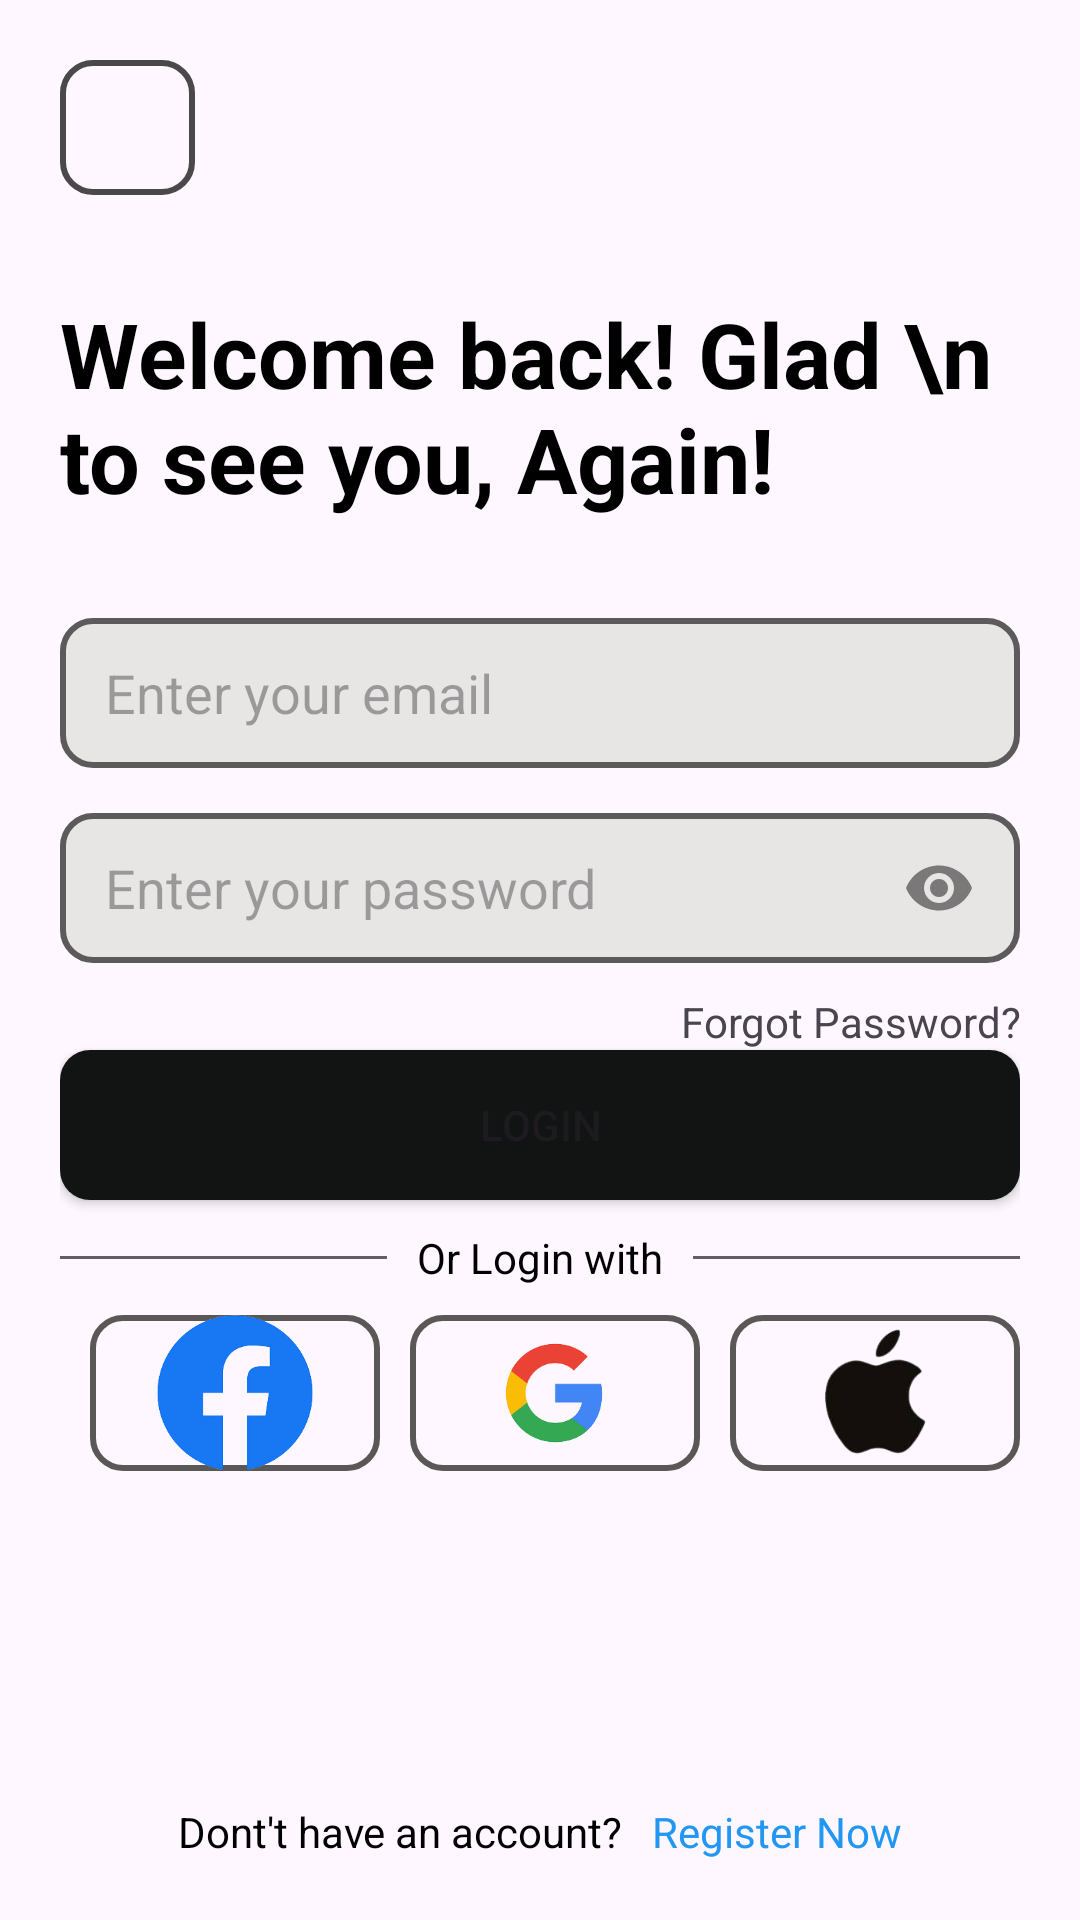

This screen was rendered from an Android layout file. Write that file and the resources it references.
<!-- AndroidManifest.xml: application theme Theme.Fruzzdigitl -->
<!-- res/layout/activity_two.xml -->
<?xml version="1.0" encoding="utf-8"?>
<LinearLayout xmlns:android="http://schemas.android.com/apk/res/android"
    android:layout_width="match_parent"
    android:layout_height="match_parent"
    xmlns:app="http://schemas.android.com/apk/res-auto"
    android:orientation="vertical"
    android:padding="20dp"
    xmlns:tools="http://schemas.android.com/tools"
    tools:context=".TwoActivity">
    <LinearLayout
        android:layout_width="match_parent"
        android:layout_height="match_parent"
        android:orientation="vertical"
        android:layout_weight="10">

        <LinearLayout
            android:layout_width="45dp"
            android:layout_height="45dp"
            android:gravity="center"
            android:orientation="horizontal"
            android:background="@drawable/red">

            <ImageView
                android:layout_width="30dp"
                android:layout_height="30dp"
                android:layout_gravity="center|end"
                android:src="@drawable/ic_arrow_24" />
        </LinearLayout>
    </LinearLayout>
    <LinearLayout
        android:layout_width="match_parent"
        android:layout_height="match_parent"
        android:orientation="vertical"
        android:layout_weight="1">
        <LinearLayout
            android:layout_width="match_parent"
            android:layout_height="match_parent"
            android:orientation="vertical"
            android:layout_weight="1">

            <LinearLayout
                android:layout_width="match_parent"
                android:layout_height="match_parent"
                android:layout_weight="2"
                android:gravity="center_vertical"
                android:orientation="vertical">

<TextView
    android:layout_width="wrap_content"
    android:layout_height="wrap_content"
    android:textColor="@color/black"
    android:textStyle="bold"
    android:textSize="30sp"
    android:text="Welcome back! Glad \n to see you, Again!"/>
            </LinearLayout>

            <LinearLayout
                android:layout_width="match_parent"
                android:layout_height="match_parent"
                android:orientation="vertical"
                android:gravity="end"
                android:layout_marginTop="10dp"
                android:layout_weight="1">
<EditText
    android:layout_width="match_parent"
    android:layout_height="50dp"
    android:paddingStart="15dp"
    android:inputType="textEmailAddress"
    android:background="@drawable/edit"
    android:hint="Enter your email"/>
                <EditText
                    android:layout_width="match_parent"
                    android:layout_height="50dp"
                    android:paddingStart="15dp"
                    android:layout_marginTop="15dp"
                    android:paddingEnd="15dp"
                    android:inputType="textPassword"
                    android:background="@drawable/edit"
                    android:drawableEnd="@drawable/ic_eye_24"
                    android:hint="Enter your password"/>
                <TextView
                    android:layout_width="wrap_content"
                    android:layout_height="wrap_content"
                    android:gravity="end"
                    android:layout_marginTop="10dp"
                    android:text="Forgot Password?"/>
                <Button
                    android:layout_width="match_parent"
                    android:layout_height="50dp"
                    android:text="Login"
                    android:onClick="vbg"
                    android:background="@drawable/button"
                    app:backgroundTint="@null"/>
                <LinearLayout
                    android:layout_width="match_parent"
                    android:layout_height="match_parent"
                    android:gravity="center"
                    android:orientation="horizontal"
                    android:layout_weight="1">
                    <View
                        android:layout_width="match_parent"
                        android:layout_height="1dp"
                        android:layout_weight="1"
                        android:background="#615F5F"/>
                    <TextView
                        android:layout_width="wrap_content"
                        android:layout_height="wrap_content"
                        android:textColor="@color/black"
                       android:layout_marginLeft="10dp"
                        android:layout_marginRight="10dp"
                        android:text="Or Login with"/>
                    <View
                        android:layout_width="match_parent"
                        android:layout_height="1dp"
                        android:layout_weight="1"
                        android:background="#615F5F"/>

                </LinearLayout>


            </LinearLayout>


        </LinearLayout>
        <LinearLayout
            android:layout_width="match_parent"
            android:layout_height="match_parent"
            android:orientation="vertical"
            android:layout_weight="2">
            <LinearLayout
                android:layout_width="match_parent"
                android:layout_height="match_parent"
                android:orientation="horizontal"
                android:layout_weight="5">
                <LinearLayout
                    android:layout_width="match_parent"
                    android:layout_height="match_parent"
                    android:orientation="vertical"
                    android:paddingLeft="10dp"
                    android:layout_weight="2">
                    <ImageView
                        android:layout_width="match_parent"
                        android:layout_height="match_parent"
                        android:background="@drawable/logo"
                        android:src="@drawable/img"/>

                </LinearLayout>
                <LinearLayout
                    android:layout_width="match_parent"
                    android:layout_height="match_parent"
                    android:orientation="vertical"
                    android:paddingLeft="10dp"
                    android:layout_weight="2">
                    <ImageView
                        android:layout_width="match_parent"
                        android:layout_height="match_parent"
                        android:background="@drawable/logo"
                        android:src="@drawable/img_1"/>
                </LinearLayout>
                <LinearLayout
                    android:layout_width="match_parent"
                    android:layout_height="match_parent"
                    android:orientation="vertical"
                    android:paddingLeft="10dp"
                    android:layout_weight="2">
                    <ImageView
                        android:layout_width="match_parent"
                        android:layout_height="match_parent"
                        android:background="@drawable/logo"
                        android:src="@drawable/img_2"/>
                </LinearLayout>
            </LinearLayout>
            <LinearLayout
                android:layout_width="match_parent"
                android:layout_height="match_parent"
                android:orientation="horizontal"
                android:gravity="center|bottom"
                android:layout_weight="2">

                <TextView
                    android:layout_width="wrap_content"
                    android:layout_height="wrap_content"
                    android:gravity="end|bottom"
                    android:text="Dont't have an account?"
                    android:textColor="@color/black" />

                <TextView
                    android:layout_width="wrap_content"
                    android:layout_height="wrap_content"
                    android:gravity="end|bottom"
                    android:text="Register Now"
                    android:layout_marginLeft="10dp"
                    android:textColor="#2196F3" />
            </LinearLayout>
        </LinearLayout>
    </LinearLayout>
</LinearLayout>
<!-- resources referenced by this layout -->
<resources>
  <!-- drawable button (drawable) -->
  <?xml version="1.0" encoding="utf-8"?>
  <layer-list xmlns:android="http://schemas.android.com/apk/res/android">
  <item>
      <shape android:shape="rectangle">
          <corners android:radius="10dp"/>
          <solid android:color="#121414"/>
      </shape>
  </item>
  </layer-list>
  <!-- drawable edit (drawable) -->
  <?xml version="1.0" encoding="utf-8"?>
  <layer-list xmlns:android="http://schemas.android.com/apk/res/android">
  <item>
      <shape android:shape="rectangle">
          <corners android:radius="10dp"/>
          <solid android:color="#E8E5E5"/>
          <stroke android:color="#5C5A5A"
              android:width="2dp"/>
  
      </shape>
  </item>
  </layer-list>
  <!-- drawable ic_eye_24 (drawable) -->
  <vector android:height="24dp" android:tint="#7A7879"
      android:viewportHeight="24" android:viewportWidth="24"
      android:width="24dp" xmlns:android="http://schemas.android.com/apk/res/android">
      <path android:fillColor="@android:color/white" android:pathData="M12,4.5C7,4.5 2.73,7.61 1,12c1.73,4.39 6,7.5 11,7.5s9.27,-3.11 11,-7.5c-1.73,-4.39 -6,-7.5 -11,-7.5zM12,17c-2.76,0 -5,-2.24 -5,-5s2.24,-5 5,-5 5,2.24 5,5 -2.24,5 -5,5zM12,9c-1.66,0 -3,1.34 -3,3s1.34,3 3,3 3,-1.34 3,-3 -1.34,-3 -3,-3z"/>
  </vector>
  <!-- drawable img: png bitmap (drawable, 6154 bytes) -->
  <!-- drawable img_1: png bitmap (drawable, 4659 bytes) -->
  <!-- drawable img_2: png bitmap (drawable, 9811 bytes) -->
  <!-- drawable logo (drawable) -->
  <?xml version="1.0" encoding="utf-8"?>
  <layer-list xmlns:android="http://schemas.android.com/apk/res/android">
  <item>
      <shape android:shape="rectangle">
          <stroke android:width="2dp"
              android:color="#5A5757"/>
          <corners android:radius="10dp"/>
      </shape>
  </item>
  </layer-list>
  <!-- drawable red (drawable) -->
  <?xml version="1.0" encoding="utf-8"?>
  <layer-list xmlns:android="http://schemas.android.com/apk/res/android">
      <item>
          <shape android:shape="rectangle">
              <corners android:radius="10dp"/>
              <stroke android:color="#4A4848"
                  android:width="2dp"/>
          </shape>
      </item>
  </layer-list>
  <style name="Theme.Fruzzdigitl" parent="Base.Theme.Fruzzdigitl" />
  <style name="Base.Theme.Fruzzdigitl" parent="Theme.Material3.DayNight.NoActionBar">
          
           <item name="colorPrimary">#009688</item>
      </style>
  <!-- not gathered from this repository: default colours our renderer supplied (Android Studio template values) -->
  <color name="black">#FF000000</color>
</resources>
